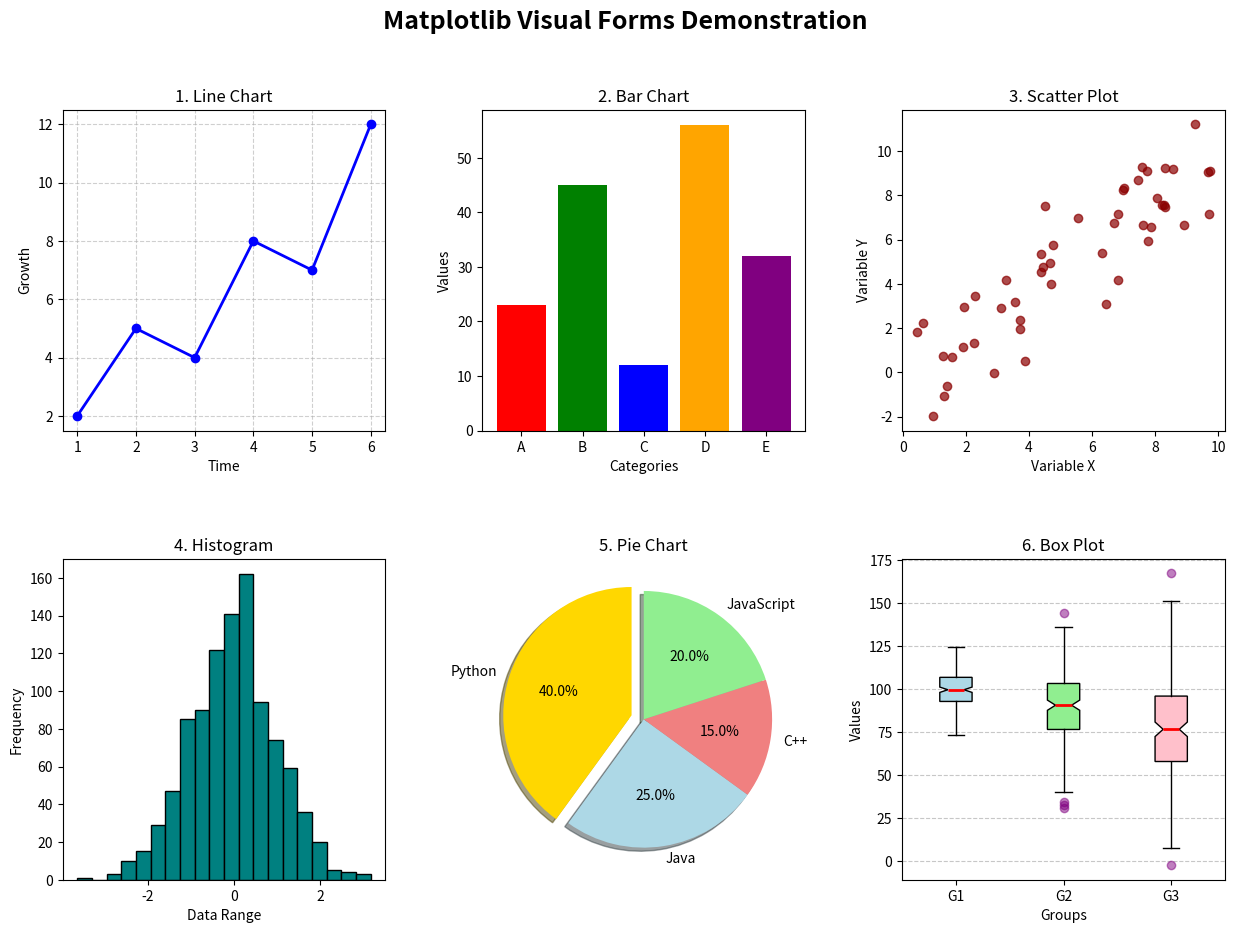

Write Python code to recreate this figure.
# Write a Python Program To Demonstrate Different Visual Forms Using Matplotlib.

from matplotlib.axes import Axes
from matplotlib.pyplot import show, subplots
from numpy.random import Generator, default_rng

RANDOM_SEED: int = 42

def draw_line_chart(axis: Axes) -> None:
    """ Draw a Line Chart Showing Growth Over Time """
    axis.plot([1, 2, 3, 4, 5, 6], [2, 5, 4, 8, 7, 12], color="blue", marker="o", linestyle="-", linewidth=2)
    axis.set_title("1. Line Chart")
    axis.set_xlabel("Time")
    axis.set_ylabel("Growth")
    axis.grid(True, linestyle="--", alpha=0.6)

def draw_bar_chart(axis: Axes) -> None:
    """ Draw a Bar Chart Comparing Values Across Categories """
    axis.bar(["A", "B", "C", "D", "E"], [23, 45, 12, 56, 32], color=["red", "green", "blue", "orange", "purple"])
    axis.set_title("2. Bar Chart")
    axis.set_xlabel("Categories")
    axis.set_ylabel("Values")

def draw_scatter_plot(axis: Axes, rng: Generator) -> None:
    """ Draw a Scatter Plot Of Two Related Random Variables """
    x_values = rng.random(50) * 10
    y_values = x_values + rng.standard_normal(50) * 2
    axis.scatter(x_values, y_values, color="darkred", alpha=0.7)
    axis.set_title("3. Scatter Plot")
    axis.set_xlabel("Variable X")
    axis.set_ylabel("Variable Y")

def draw_histogram(axis: Axes, rng: Generator) -> None:
    """ Draw a Histogram Showing How 1000 Normally Distributed Values Are Spread """
    axis.hist(rng.standard_normal(1000), bins=20, color="teal", edgecolor="black")
    axis.set_title("4. Histogram")
    axis.set_xlabel("Data Range")
    axis.set_ylabel("Frequency")

def draw_pie_chart(axis: Axes) -> None:
    """ Draw a Pie Chart Of Programming Language Shares With The Largest Slice Pulled Out """
    axis.pie(
        [40, 25, 15, 20],
        explode=(0.1, 0, 0, 0),
        labels=["Python", "Java", "C++", "JavaScript"],
        colors=["gold", "lightblue", "lightcoral", "lightgreen"],
        autopct="%1.1f%%",
        shadow=True,
        startangle=90,
    )
    axis.set_title("5. Pie Chart")

def draw_box_plot(axis: Axes, rng: Generator) -> None:
    """ Draw Coloured Box Plots Comparing The Spread Of Three Random Groups """
    groups = [rng.normal(100, 10, 200), rng.normal(90, 20, 200), rng.normal(80, 30, 200)]
    box_plot = axis.boxplot(groups, patch_artist=True, notch=True, tick_labels=["G1", "G2", "G3"])

    for box, color in zip(box_plot["boxes"], ["lightblue", "lightgreen", "pink"]):
        box.set_facecolor(color)

    for median in box_plot["medians"]:
        median.set(color="red", linewidth=2)

    for flier in box_plot["fliers"]:
        flier.set(marker="o", markerfacecolor="purple", markeredgecolor="purple", alpha=0.5)

    axis.set_title("6. Box Plot")
    axis.set_xlabel("Groups")
    axis.set_ylabel("Values")
    axis.yaxis.grid(True, linestyle="--", alpha=0.7)

def main() -> None:
    rng = default_rng(RANDOM_SEED)

    figure, axes = subplots(2, 3, figsize=(15, 10))
    figure.suptitle("Matplotlib Visual Forms Demonstration", fontsize=18, fontweight="bold")
    figure.subplots_adjust(hspace=0.4, wspace=0.3)

    draw_line_chart(axes[0, 0])
    draw_bar_chart(axes[0, 1])
    draw_scatter_plot(axes[0, 2], rng)
    draw_histogram(axes[1, 0], rng)
    draw_pie_chart(axes[1, 1])
    draw_box_plot(axes[1, 2], rng)

    show()

if __name__ == "__main__":
    main()
